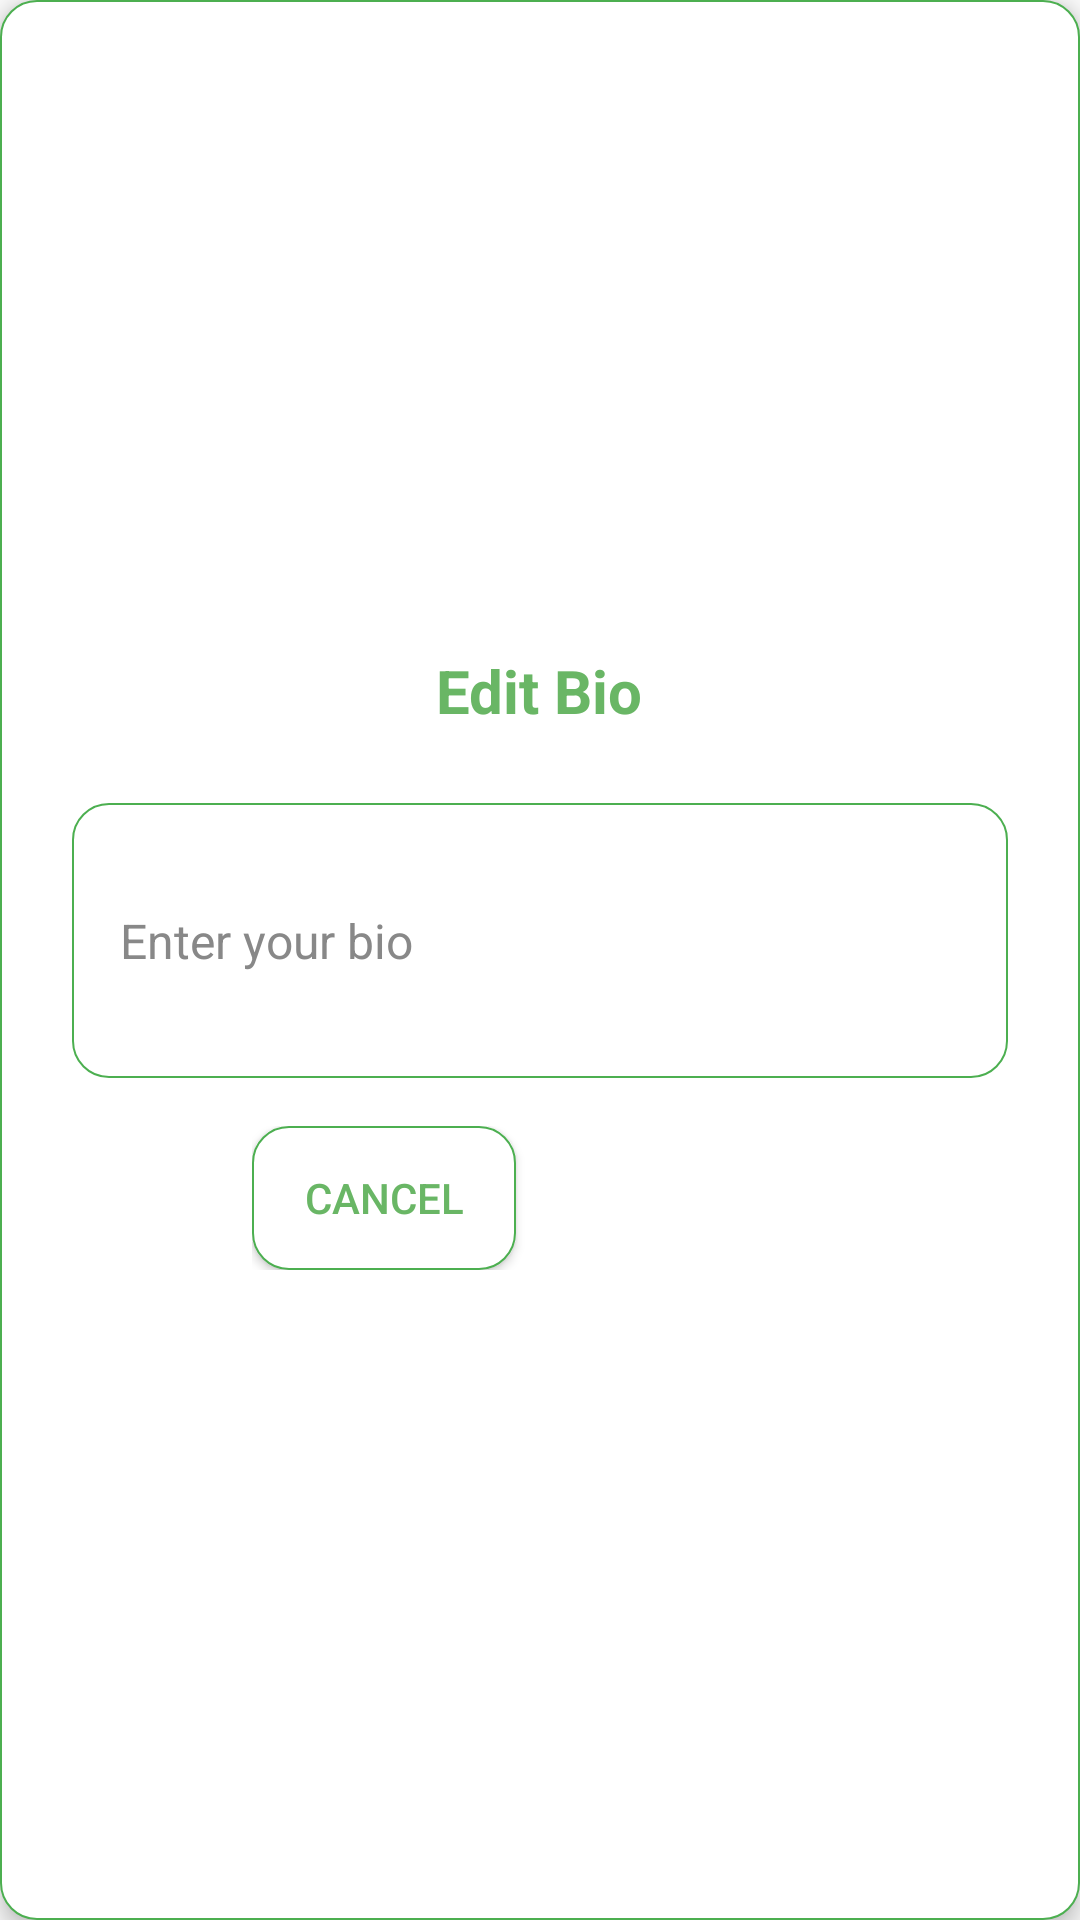

Android layout source for this screen:
<!-- AndroidManifest.xml: application theme Theme.Group10MCO -->
<!-- res/layout/activity_popout_editbio.xml -->
<LinearLayout xmlns:android="http://schemas.android.com/apk/res/android"
    android:layout_width="match_parent"
    android:layout_height="wrap_content"
    android:orientation="vertical"
    android:padding="24dp"
    android:elevation="4dp"
    android:background="@drawable/rounded_input"
    android:gravity="center">

    <TextView
        android:layout_width="wrap_content"
        android:layout_height="wrap_content"
        android:text="Edit Bio"
        android:textSize="20sp"
        android:textColor="#69B665"
        android:textStyle="bold"
        android:paddingBottom="16dp" />

    <EditText
        android:id="@+id/edit_bio_input"
        android:layout_width="match_parent"
        android:layout_height="wrap_content"
        android:hint="Enter your bio"
        android:background="@drawable/rounded_input"
        android:padding="16dp"
        android:inputType="textMultiLine"
        android:maxLines="4"
        android:minLines="3"
        android:textColor="#333333"
        android:textColorHint="#888888"
        android:textSize="16sp"
        android:layout_marginTop="8dp"
        android:layout_marginBottom="16dp" />

    <LinearLayout
        android:layout_width="wrap_content"
        android:layout_height="wrap_content"
        android:orientation="horizontal"
        android:gravity="center">

        <Button
            android:id="@+id/cancel_edit_bio_button"
            android:layout_width="wrap_content"
            android:layout_height="wrap_content"
            android:text="Cancel"
            android:background="@drawable/rounded_input"
            android:textColor="#69B665"
            android:textSize="14sp"
            android:padding="12dp"
            android:layout_marginEnd="16dp" />

        <Button
            android:id="@+id/save_bio_button"
            android:layout_width="wrap_content"
            android:layout_height="wrap_content"
            android:text="Save"
            android:background="@drawable/yellow_green_button"
            android:textColor="#FFFFFF"
            android:textSize="14sp"
            android:padding="12dp" />
    </LinearLayout>
</LinearLayout>
<!-- resources referenced by this layout -->
<resources>
  <!-- drawable rounded_input (drawable) -->
  <?xml version="1.0" encoding="utf-8"?>
  <shape xmlns:android="http://schemas.android.com/apk/res/android">
  
      
      <solid android:color="#FFFFFF" />
  
      
      <stroke
          android:width="0.8dp"
          android:color="#4CAF50" />
  
      
      <corners android:radius="12dp" />
  
      
      <padding
          android:left="10dp"
          android:right="10dp"
          android:top="5dp"
          android:bottom="5dp" />
  
  </shape>
  <style name="Theme.Group10MCO" parent="Theme.AppCompat.Light.DarkActionBar" />
</resources>
